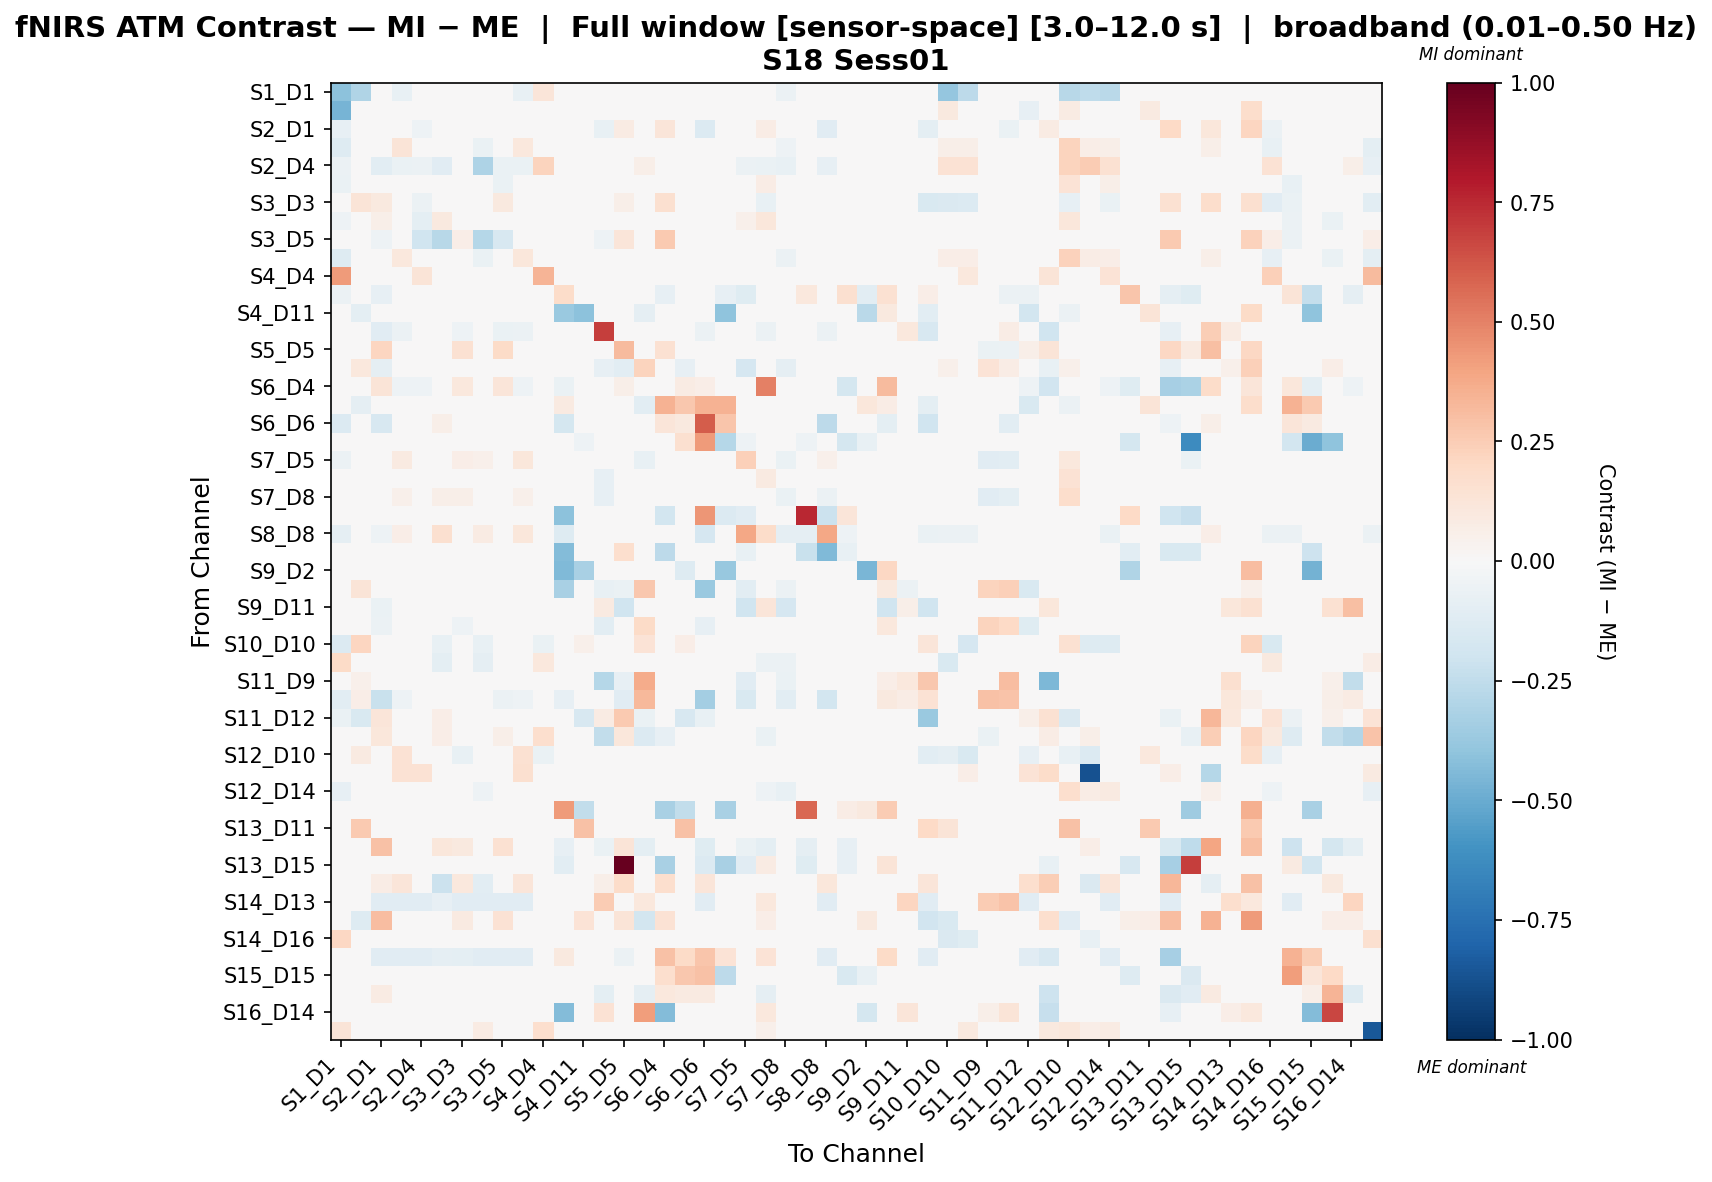

The table this chart was drawn from, first rows:
, S1_D1 hbo, S1_D3 hbo, S2_D1 hbo, S2_D2 hbo, S2_D4 hbo, S3_D1 hbo, S3_D3 hbo, S3_D4 hbo, S3_D5 hbo, S4_D2 hbo, S4_D4 hbo, S4_D6 hbo, S4_D11 hbo, S5_D3 hbo, S5_D5 hbo, S5_D7 hbo, S6_D4 hbo, S6_D5 hbo, S6_D6 hbo, S6_D8 hbo, S7_D5 hbo, S7_D7 hbo, S7_D8 hbo
S1_D1 hbo, -0.4136, -0.2998, 0.03191, -0.07303, 0.01227, -0.02987, 0.03597, 0.01067, 0.03597, -0.07303, 0.1223, -0.009479, 0.0, 0.000341, 0.03597, 0.0, 0.0, 0.0, -0.01142, 0.0, -0.01879, -0.01108, -0.06144
S1_D3 hbo, -0.4642, -0.03676, 0.0, 0.0, 0.0, 0.0, 0.03954, 0.0, 0.0, 0.0, 0.0, 0.0, 0.01379, 0.0, 0.0, 0.03388, 0.0, -0.002285, 0.0, 0.0, 0.0, 0.0, 0.0
S2_D1 hbo, -0.07967, -0.004662, -0.02233, -0.002254, -0.05415, -0.009084, 0.03701, 0.01509, 0.006216, -0.002254, 0.0, -0.04082, 0.0, -0.07306, 0.08129, -0.03527, 0.1234, 0.0, -0.1379, 0.0, -0.01031, 0.07358, -0.01031
S2_D2 hbo, -0.1268, -0.004975, 0.003035, 0.1319, -0.0218, -0.02943, 0.003224, -0.06811, -0.003357, 0.1077, 0.0, 0.0, 0.0, -0.03587, -0.005729, 0.0, -0.02488, 0.0, -0.01799, 0.0, 0.002923, -0.02251, -0.05358
S2_D4 hbo, -0.05538, -0.00542, -0.1031, -0.06863, -0.05581, -0.1114, -0.03112, -0.3114, -0.06336, -0.06863, 0.2222, 0.0, 0.0, 0.02696, -0.002052, 0.05556, -0.0271, 0.0, -0.01793, 0.0, -0.05981, -0.0692, -0.07556
S3_D1 hbo, -0.06306, 0.0, 0.03575, 0.02842, -0.0268, 0.02506, -0.0323, -0.01409, -0.06776, 0.02842, 0.0, 0.0, 0.0, -0.04202, -0.02101, 0.0, 0.0, 0.0, 0.01261, 0.0, 0.0205, 0.07183, -0.00522
S3_D3 hbo, 0.0424, 0.1288, 0.0993, 0.03199, -0.05695, -0.0416, 0.04293, -0.04912, 0.0993, 0.03199, 0.0, 0.0, 0.0, -0.04602, 0.05798, 0.03125, 0.1562, 0.0, 0.0007439, 0.0, 0.0299, -0.07316, -0.008567
S3_D4 hbo, -0.05179, 0.0, 0.06161, -0.01473, -0.09767, 0.09415, -0.001626, 0.007098, -0.03834, -0.01473, 0.0, 0.0, 0.0, -0.02358, 0.001738, 0.0, -0.00641, 0.0, -0.009452, 0.0, 0.05225, 0.1129, 0.01847
S3_D5 hbo, 0.03378, 0.0, -0.05272, 0.0007709, -0.1963, -0.2748, 0.06606, -0.2882, -0.158, 0.0007709, 0.0, 0.0, 0.0, -0.0536, 0.1249, 0.0, 0.2623, 0.0, 0.0007709, 0.0, -0.00653, 0.007165, -0.00653
S4_D2 hbo, -0.1268, -0.004975, -0.009086, 0.1089, -0.0218, -0.03073, 0.003116, -0.06898, -0.003357, 0.1148, 0.0, 0.0, 0.0, -0.03587, -0.005729, 0.0, -0.02488, 0.0, -0.01799, 0.0, 0.00801, -0.02424, -0.05488
S4_D4 hbo, 0.4225, 0.0, 0.0, 0.0, 0.125, 0.0, 0.0, 0.0, 0.0, 0.0, 0.3388, 0.0, 0.0, 0.025, 0.0, 0.025, 0.0, 0.0, 0.0, 0.0, 0.0, 0.0, 0.0
S4_D6 hbo, -0.05556, 0.0, -0.08333, 0.0, 0.0, 0.0, 0.0, 0.0, 0.0, 0.0, 0.0, 0.1835, 0.04235, 0.0, 0.0, 0.0, -0.08396, 0.04408, 0.01284, -0.08396, -0.1194, 0.0, 0.0
S4_D11 hbo, 0.0, -0.095, 0.0, 0.0, 0.0, 0.0, 0.0, 0.0, 0.0, 0.0, 0.0, -0.3722, -0.4111, 0.0, 0.0, -0.08611, 0.0, -0.03111, 0.01389, -0.4, 0.0, 0.0, 0.0
S5_D3 hbo, -0.0127, 0.0, -0.1168, -0.05802, -0.04208, -0.03412, -0.05005, -0.02615, -0.06599, -0.05802, 0.0, 0.0, 0.0, 0.688, 0.01564, 0.004344, 0.0, 0.0, -0.05802, 0.0, -0.04893, -0.06222, -0.04893
S5_D5 hbo, 0.04673, 0.0, 0.2173, 0.02218, 0.03602, 0.04295, 0.1485, 0.04987, 0.1944, 0.02218, 0.0, 0.0, 0.0, -0.04834, 0.3135, -0.0346, 0.1493, 0.0, 0.02218, 0.0, -0.03182, 0.02425, -0.03182
S5_D7 hbo, 0.0, 0.1072, -0.08683, -0.01515, 0.0, 0.0, 0.0, 0.0, -0.0303, -0.01515, 0.0, 0.0, -0.04138, -0.08103, -0.1061, 0.2259, 0.0, -0.08276, -0.01515, 0.0, -0.1667, -0.02624, -0.09091
S6_D4 hbo, 0.0, -0.01361, 0.1311, -0.05442, -0.05442, 0.0, 0.1031, 0.0, 0.1237, -0.05442, 0.0, -0.06761, 0.0, 0.0, 0.06186, 0.0, 0.005913, 0.08247, 0.06971, -0.03955, -0.04082, 0.5, 0.0
S6_D5 hbo, 0.0, -0.08945, 0.0, 0.0, 0.0, 0.0, 0.0, 0.0, 0.0, 0.0, 0.0, 0.08696, 0.04077, 0.0, 0.0, -0.1046, 0.3478, 0.266, 0.3478, 0.3478, 0.0, 0.0, 0.0
S6_D6 hbo, -0.1329, -0.004435, -0.1605, -0.00565, -0.001216, 0.06087, -0.0006807, 0.02983, -0.0007294, -0.00565, 0.0, -0.1755, 0.0002547, -0.03114, -0.004921, 0.0, 0.118, 0.09675, 0.6074, 0.2762, -0.03098, 0.003997, -0.00458
S6_D8 hbo, 0.0, 0.0, 0.0, 0.0, 0.0, 0.0, 0.0, 0.0, 0.0, 0.0, 0.0, -0.02294, -0.05128, 0.0, 0.0, 0.0, 0.03239, 0.1579, 0.4224, -0.2853, -0.05128, 0.0, 0.0
S7_D5 hbo, -0.05941, 0.0, 0.02654, 0.09157, -0.03554, 0.04302, 0.06809, 0.05087, 0.03438, 0.1096, 0.0, -0.03922, 0.0, -0.04272, -0.004832, -0.07059, -0.03137, 0.0, 0.04924, -0.02353, 0.2365, 0.01165, -0.06895
S7_D7 hbo, -0.03491, 0.0, 0.03074, 0.006432, -0.03299, -0.007903, -0.02859, -0.01236, -0.02468, 0.006432, 0.0, 0.0, 0.0, -0.08367, -0.02468, -0.01824, 0.04908, 0.0, -0.02468, 0.0, -0.009389, 0.08726, -0.04536
S7_D8 hbo, -0.03848, 0.0, 0.009317, 0.05351, 0.02416, 0.05503, 0.06097, 0.03868, 0.02174, 0.05351, 0.0, 0.0, 0.0, -0.08075, -0.01553, -0.04969, 0.0, 0.0, 0.03416, 0.0, -0.04941, 0.04109, -0.06957
S8_D6 hbo, 0.0, 0.0, -0.03175, 0.0, 0.0, 0.0, 0.0, 0.0, 0.0, 0.0, 0.0, -0.4082, 0.0, 0.0, 0.0, 0.0, -0.1818, 0.0, 0.4382, -0.1364, -0.1127, 0.0, 0.0
S8_D8 hbo, -0.08783, 0.0, -0.05276, 0.06425, -0.03731, 0.1573, -0.0149, 0.08323, -0.01631, 0.113, 0.0, -0.1327, 0.0, -0.04713, -0.01557, 0.0, 0.0, 0.0, -0.1701, 0.0, 0.3836, 0.1809, -0.08619
S8_D15 hbo, 0.0, 0.0, 0.0, 0.0, 0.0, 0.0, 0.0, 0.0, 0.0, 0.0, 0.0, -0.4359, 0.0, 0.0, 0.1667, 0.0, -0.2617, 0.0, -0.04699, 0.007009, -0.07477, 0.0, 0.0
S9_D2 hbo, 0.0, 0.0, 0.0, 0.0, 0.0, 0.0, 0.0, 0.0, 0.0, 0.0, 0.0, -0.4417, -0.3221, 0.0, 0.0, 0.0, 0.0, -0.1317, 0.0, -0.381, 0.0, 0.0, 0.0
S9_D9 hbo, 0.04386, 0.125, -0.03148, -0.01279, 0.005903, 0.01525, -0.003443, 0.02459, -0.02213, -0.01279, 0.0, -0.3204, 0.03813, -0.07649, -0.06886, 0.2722, 0.02632, 0.02059, -0.3683, 0.0, -0.1051, 0.01295, -0.05837
S9_D11 hbo, 0.0, 0.0, -0.06667, 0.0, 0.0, 0.0, 0.0, 0.0, -0.03333, 0.0, 0.0, 0.0, 0.0, 0.09308, -0.2, -0.04906, 0.0, 0.0, 0.0, 0.0, -0.2, 0.1176, -0.1667
S10_D9 hbo, -0.04947, -0.01896, -0.05708, 0.03014, -0.001062, 0.0314, -0.05036, 0.003342, -0.01006, 0.03014, 0.0, -0.03129, -0.02692, -0.107, -0.03222, 0.1885, -0.008016, -0.04799, -0.08032, 0.0, -0.0456, 0.03977, -0.03719
S10_D10 hbo, -0.1355, 0.2131, 0.0, 0.03295, -0.0005317, -0.07505, -0.01206, -0.07462, 0.0, 0.04093, -0.06468, 0.0, 0.0543, 0.003992, 0.0, 0.1338, 0.0, 0.06284, 0.0, 0.0, -0.004736, -0.0388, -0.04636
S10_D12 hbo, 0.1883, 0.0, 0.0, 0.01373, -0.003963, -0.09564, -0.02072, -0.09247, 0.0, 0.02172, 0.109, 0.0, 0.0, 0.003992, 0.0, 0.003992, 0.0, 0.0, 0.0, 0.0, -0.009541, -0.05733, -0.06214
S11_D9 hbo, 0.0, 0.05128, -0.04849, -0.03056, -0.01262, -0.00365, -0.02159, 0.005319, -0.03952, -0.03056, 0.0, 0.0, 0.0, -0.2855, -0.08437, 0.3699, 0.0, 0.0, -0.03056, 0.0, -0.1113, 0.03024, -0.06643
S11_D11 hbo, -0.1024, 0.06897, -0.2242, -0.05128, -0.03077, -0.02051, -0.04103, -0.01026, -0.06154, -0.05128, 0.0, -0.08163, 0.0, 0.009393, -0.1128, 0.3266, 0.0, 0.0, -0.337, 0.0, -0.1538, 0.005128, -0.1026
S11_D12 hbo, -0.06652, -0.1524, 0.1178, 0.004192, -0.0007337, 0.06352, -0.001677, 0.009957, -0.00283, 0.004192, 0.0, -0.04878, -0.1626, 0.0786, 0.2635, -0.06504, -0.0304, -0.1626, -0.07414, 0.0, 0.004926, 0.01017, 0.004926
S11_D13 hbo, 0.0, -0.007812, 0.1165, -0.0146, -0.02008, 0.06505, 0.01529, -0.002932, 0.06058, -0.0146, 0.1667, 0.0, 0.0, -0.2469, 0.112, -0.1406, -0.08048, 0.0, -0.04747, 0.0, 0.0, -0.06318, 0.0
S12_D10 hbo, -0.04259, 0.08912, 0.0, 0.1477, 0.01996, 0.0479, -0.07258, 0.03194, 0.0, 0.1557, -0.06468, 0.0, 0.03112, 0.003992, 0.0, 0.0006322, 0.0, 0.01202, 0.0, 0.0, 0.02395, 0.02588, 0.0479
S12_D12 hbo, 0.02716, 0.0, 0.03738, 0.1407, 0.1411, 0.03738, 0.0, 0.01869, 0.0, 0.1598, -0.01138, 0.0, 0.0, 0.009524, 0.0, 0.009524, 0.0, 0.0, 0.0, 0.0, 0.0, 0.0, 0.0
S12_D14 hbo, -0.0805, -0.003945, 0.01271, 0.02019, 0.01626, -0.01934, -0.008908, -0.05312, 0.01127, 0.02926, 0.0236, 0.0, 0.0, -0.01181, 0.008735, 0.004535, -0.01972, 0.0, 0.0008453, 0.0, -0.01149, -0.05155, -0.07519
S13_D6 hbo, 0.0, 0.0, 0.0, 0.0, 0.0, 0.0, 0.0, 0.0, 0.0, 0.0, 0.0, 0.4286, -0.2497, 0.0, 0.0, 0.0, -0.3214, -0.2497, 0.0, -0.3214, 0.0, 0.0, 0.0
S13_D11 hbo, 0.0, 0.2623, 0.0, 0.0, 0.0, 0.0, 0.0, 0.0, 0.0, 0.0, 0.0, 0.0, 0.2951, 0.0, 0.0, 0.0, 0.0, 0.2951, 0.0, 0.0, 0.0, 0.0, 0.0
S13_D13 hbo, 0.0, -0.00813, 0.2953, 0.03975, 0.03124, 0.1114, 0.09548, 0.03785, 0.1525, 0.03975, 0.0, -0.08252, 0.0, -0.06667, 0.1321, -0.1, -0.02856, 0.0, -0.1182, -0.01626, -0.06504, -0.1, 0.0
S13_D15 hbo, 0.0, 0.0, 0.0, 0.0, 0.0, 0.0, 0.0, 0.0, 0.0, 0.0, 0.0, -0.105, 0.0, 0.0, 1.0, 0.0, -0.3258, 0.0, -0.1377, -0.3281, -0.1148, 0.08333, 0.0
S14_D12 hbo, 0.0, 0.0, 0.07546, 0.1187, 0.00761, -0.2146, 0.103, -0.1035, 0.04679, 0.1187, 0.0, 0.0, 0.0, 0.06107, 0.1831, 0.0, 0.1679, 0.0, 0.1187, 0.0, 0.0, 0.04566, 0.0
S14_D13 hbo, 0.0, 0.0, -0.1111, -0.1111, -0.1111, -0.08333, -0.1111, -0.1111, -0.1111, -0.1111, 0.0, 0.0, 0.0, 0.25, -0.02778, 0.1071, 0.0, 0.0, -0.1111, 0.0, 0.0, 0.1071, 0.0
S14_D14 hbo, 0.0, -0.1266, 0.3119, 0.0, 0.0, 0.0, 0.09174, 0.0, 0.1468, 0.0, 0.0, 0.0, 0.1343, 0.01111, 0.1284, -0.1821, 0.1468, 0.01498, 0.0, 0.0, 0.0, 0.06667, 0.0
S14_D16 hbo, 0.2039, 0.0, -0.03415, -0.02831, 0.007457, 0.004166, -0.0229, 0.04758, 0.01274, -0.02831, -0.03932, 0.0, 0.0, 0.006369, 0.0, 0.006369, 0.0, 0.0, 0.0, 0.0, 0.00407, 0.03233, -0.03576
S15_D13 hbo, 0.0, 0.0, -0.1118, -0.1118, -0.1118, -0.08696, -0.09938, -0.1118, -0.1118, -0.1118, 0.0, 0.09756, 0.0, -0.03727, -0.06211, 0.0, 0.2927, 0.1951, 0.2784, 0.1371, 0.0, 0.1364, 0.0
S15_D15 hbo, 0.0, -0.01282, -0.03846, -0.03846, -0.03846, -0.03846, -0.03846, -0.03846, -0.03846, -0.03846, 0.0, -0.0359, -0.02564, 0.0, -0.02564, 0.0, 0.1667, 0.2667, 0.2949, -0.2619, 0.0, 0.0, 0.0
S15_D16 hbo, 0.0, -0.006079, 0.08477, -0.00201, -0.04746, 0.03156, 0.001955, -0.01707, 0.003719, -0.04746, 0.0, 0.0, 0.0, -0.1015, -0.01118, -0.09259, 0.106, 0.09091, 0.0889, -0.008264, 0.0, -0.0868, 0.0
S16_D14 hbo, 0.0, 0.03456, -0.03922, 0.0, 0.0, 0.0, 0.01739, 0.0, 0.0, 0.0, 0.0, -0.4348, 0.0, 0.1408, 0.0, 0.417, -0.4348, 0.0, 0.0, 0.0, 0.0, 0.1084, 0.0
S16_D16 hbo, 0.1306, 0.0, 0.0, -0.01853, -0.02451, 0.01789, 0.0113, 0.08354, 0.01826, -0.01853, 0.1696, 0.0, 0.0, 0.0, 0.0, 0.0, 0.0, 0.0, 0.0, 0.0, 0.02048, 0.05067, -0.003156
